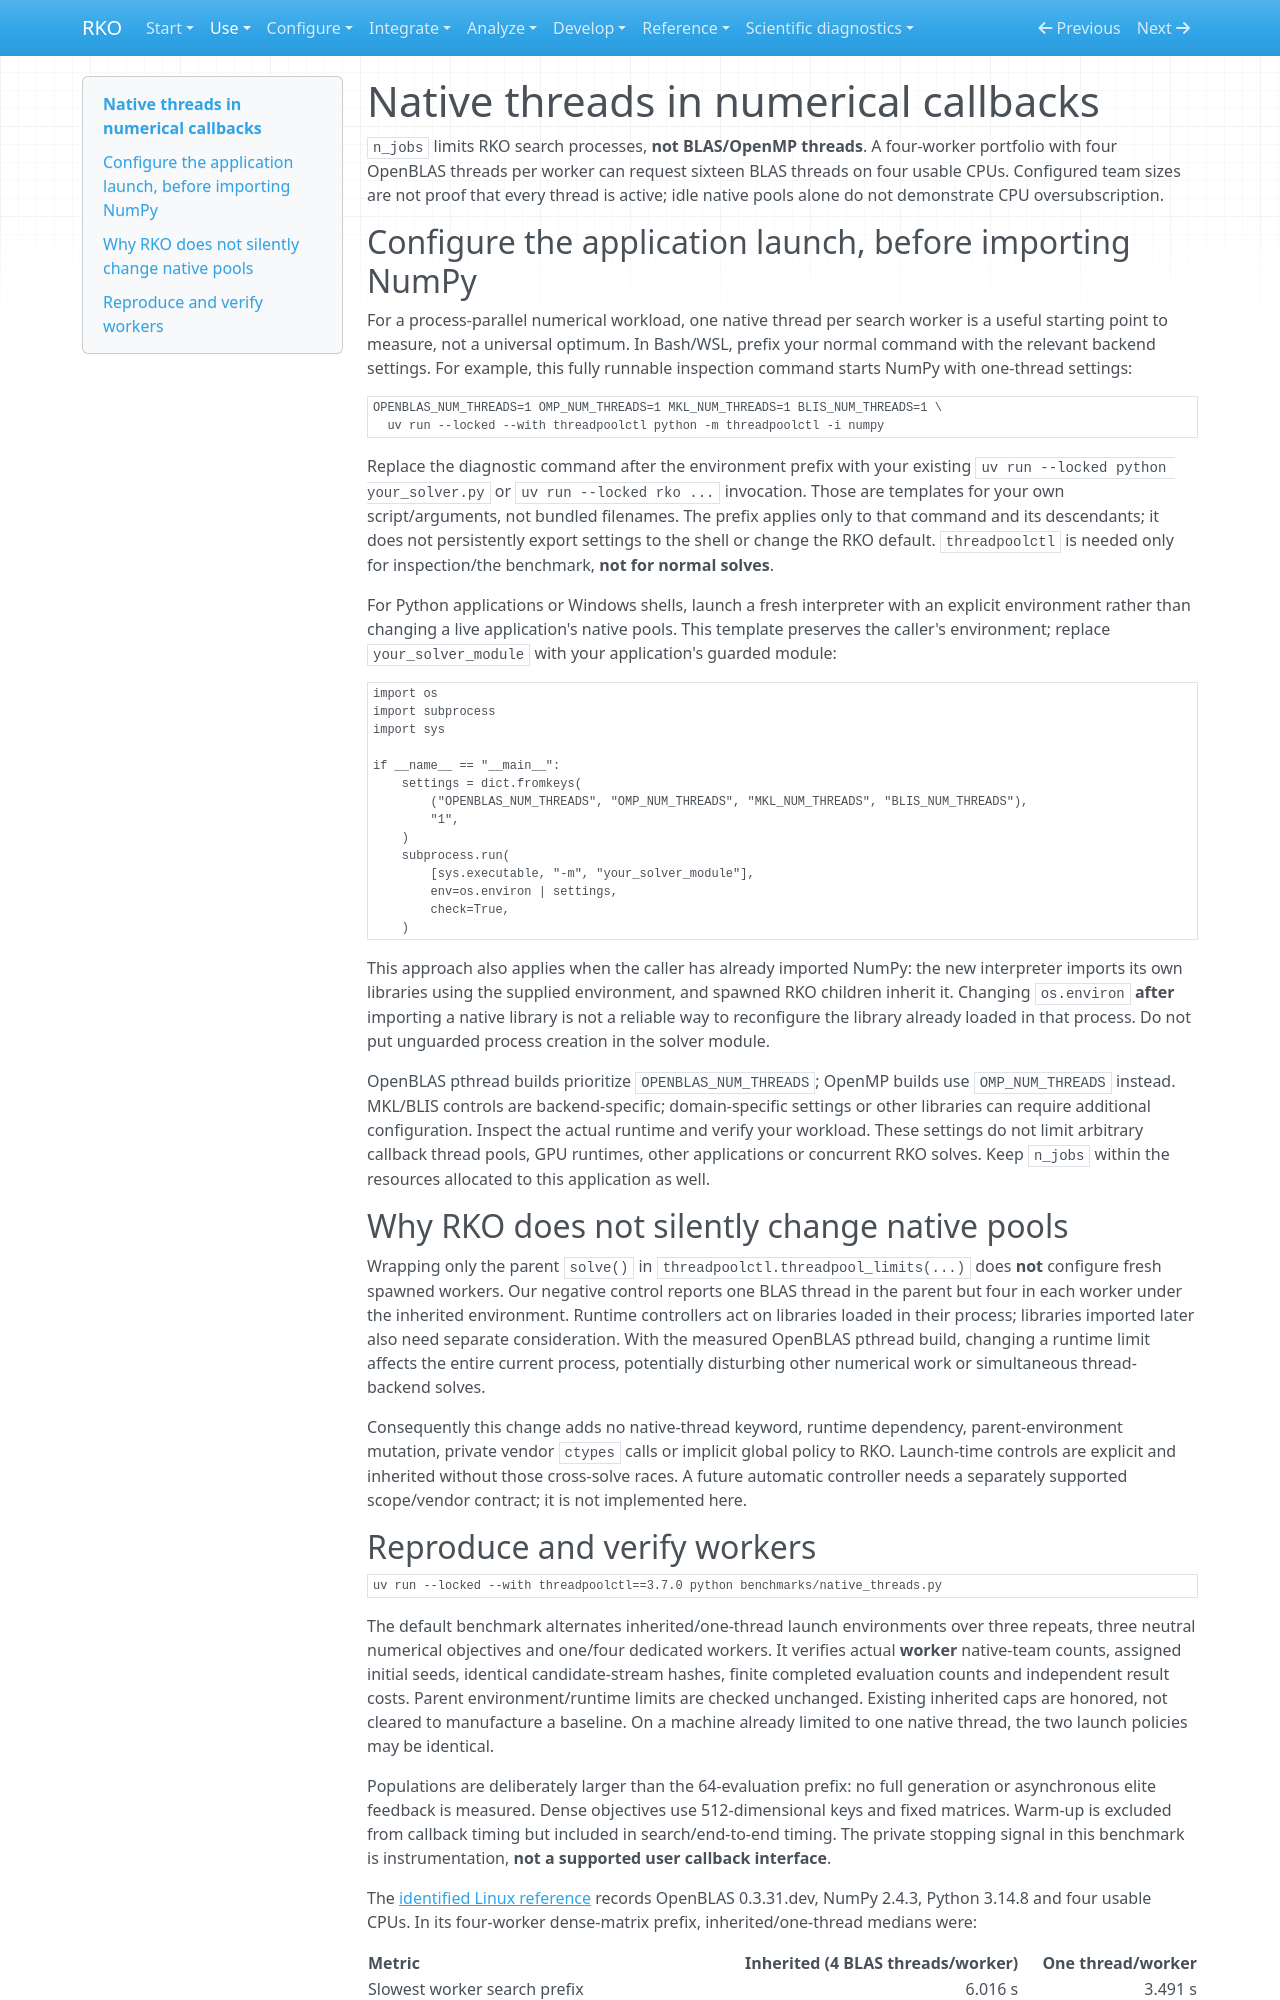

repository: MarcosPTProenca/RKO_Python · page: native-threads/index.html · generator: mkdocs

# Native threads in numerical callbacks

`n_jobs` limits RKO search processes, **not BLAS/OpenMP threads**. A four-worker
portfolio with four OpenBLAS threads per worker can request sixteen BLAS threads
on four usable CPUs. Configured team sizes are not proof that every thread is
active; idle native pools alone do not demonstrate CPU oversubscription.

## Configure the application launch, before importing NumPy

For a process-parallel numerical workload, one native thread per search worker is
a useful starting point to measure, not a universal optimum. In Bash/WSL, prefix
your normal command with the relevant backend settings. For example, this
fully runnable inspection command starts NumPy with one-thread settings:

```bash
OPENBLAS_NUM_THREADS=1 OMP_NUM_THREADS=1 MKL_NUM_THREADS=1 BLIS_NUM_THREADS=1 \
  uv run --locked --with threadpoolctl python -m threadpoolctl -i numpy
```

Replace the diagnostic command after the environment prefix with your existing
`uv run --locked python your_solver.py` or `uv run --locked rko ...` invocation.
Those are templates for your own script/arguments, not bundled filenames. The
prefix applies only to that command and its descendants; it does not persistently
export settings to the shell or change the RKO default. `threadpoolctl` is needed
only for inspection/the benchmark, **not for normal solves**.

For Python applications or Windows shells, launch a fresh interpreter with an
explicit environment rather than changing a live application's native pools.
This template preserves the caller's environment; replace `your_solver_module`
with your application's guarded module:

```python
import os
import subprocess
import sys

if __name__ == "__main__":
    settings = dict.fromkeys(
        ("OPENBLAS_NUM_THREADS", "OMP_NUM_THREADS", "MKL_NUM_THREADS", "BLIS_NUM_THREADS"),
        "1",
    )
    subprocess.run(
        [sys.executable, "-m", "your_solver_module"],
        env=os.environ | settings,
        check=True,
    )
```

This approach also applies when the caller has already imported NumPy: the new
interpreter imports its own libraries using the supplied environment, and spawned
RKO children inherit it. Changing `os.environ` **after** importing a native library
is not a reliable way to reconfigure the library already loaded in that process.
Do not put unguarded process creation in the solver module.

OpenBLAS pthread builds prioritize `OPENBLAS_NUM_THREADS`; OpenMP builds use
`OMP_NUM_THREADS` instead. MKL/BLIS controls are backend-specific; domain-specific
settings or other libraries can require additional configuration. Inspect the
actual runtime and verify your workload. These settings do not limit arbitrary
callback thread pools, GPU runtimes, other applications or concurrent RKO solves.
Keep `n_jobs` within the resources allocated to this application as well.

## Why RKO does not silently change native pools

Wrapping only the parent `solve()` in `threadpoolctl.threadpool_limits(...)` does
**not** configure fresh spawned workers. Our negative control reports one BLAS
thread in the parent but four in each worker under the inherited environment.
Runtime controllers act on libraries loaded in their process; libraries imported
later also need separate consideration. With the measured OpenBLAS pthread build,
changing a runtime limit affects the entire current process, potentially disturbing
other numerical work or simultaneous thread-backend solves.

Consequently this change adds no native-thread keyword, runtime dependency,
parent-environment mutation, private vendor `ctypes` calls or implicit global
policy to RKO. Launch-time controls are explicit and inherited without those
cross-solve races. A future automatic controller needs a separately supported
scope/vendor contract; it is not implemented here.
